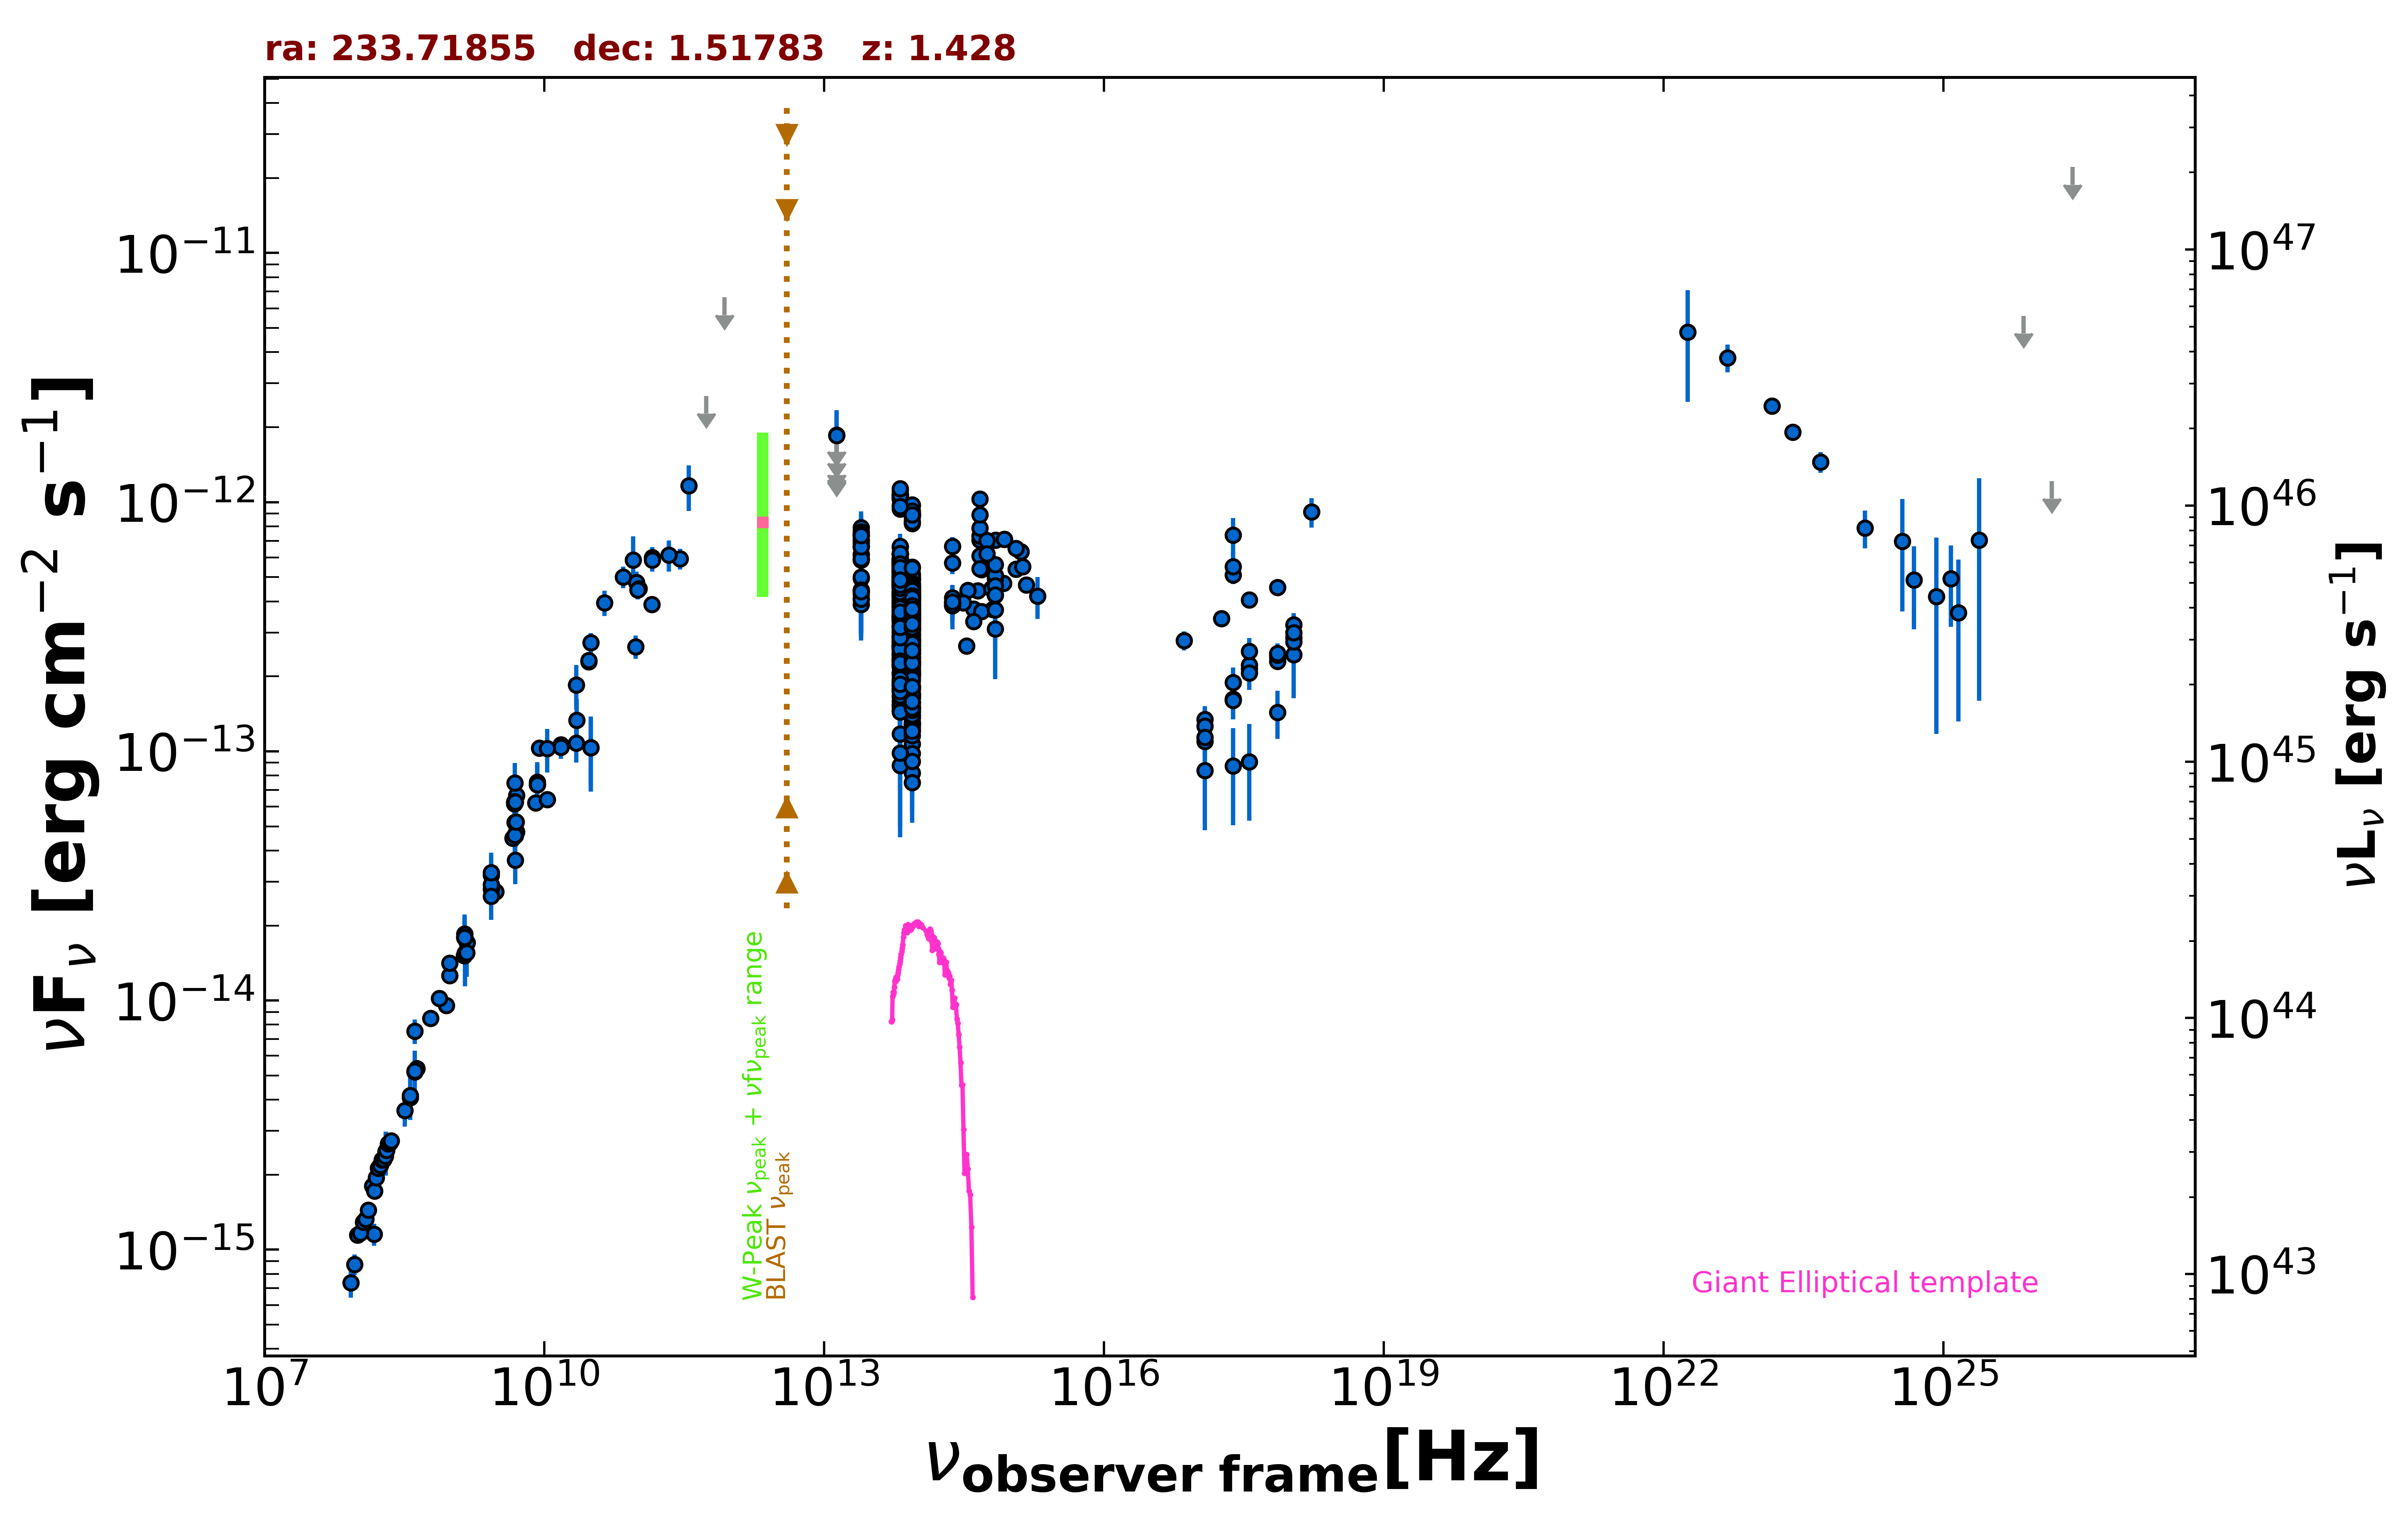

The table this chart was drawn from, first rows:
freq., flux, err_flux, MJD_start, MJD_end, flag, catalog, reference
1.400e+09, 1.797e-14, 5.000e-18, 55000, 55000, , FIRST, White et al. 1997  ApJ  475 479
1.400e+09, 1.849e-14, 5.550e-16, 55000, 55000, , NVSS, Condon et al. 1998  AJ  115  1693
8.870e+08, 9.571e-15, 6.715e-16, 55000, 55000, , RACS, Hale et al. 2021  PASA  38  e058
3.000e+09, 2.734e-14, 6.000e-17, 55000, 55000, , VLASSQL, Gordon et al. 2021  ApJS  255  30
2.418e+17, 5.100e-13, 3.505e-14, 55000, 55000, , 4XMM-DR13, Webb et al. 2020  A&A  641  A136
7.253e+16, 2.784e-13, 2.485e-14, 55000, 55000, , 4XMM-DR13, Webb et al. 2020  A&A  641  A136
1.813e+17, 3.417e-13, 2.085e-14, 55000, 55000, , 4XMM-DR13, Webb et al. 2020  A&A  641  A136
3.627e+17, 4.059e-13, 2.080e-14, 55000, 55000, , 4XMM-DR13, Webb et al. 2020  A&A  641  A136
7.253e+17, 4.545e-13, 3.375e-14, 55000, 55000, , 4XMM-DR13, Webb et al. 2020  A&A  641  A136
1.692e+18, 9.129e-13, 1.238e-13, 55000, 55000, , 4XMM-DR13, Webb et al. 2020  A&A  641  A136
2.418e+17, 5.505e-13, 8.230e-14, 55000, 55000, , WGACAT, White et al. 2000  VizieR  IX/31/wgacat
2.418e+17, 7.366e-13, 1.273e-13, 55000, 55000, , WGACAT, White et al. 2000  VizieR  IX/31/wgacat
2.418e+17, 1.622e-13, 1.640e-14, 54134, 55584, , 1OUSX, Giommi et al. in preparation
1.209e+17, 1.097e-13, 1.348e-14, 54134, 55584, , 1OUSX, Giommi et al. in preparation
3.627e+17, 2.147e-13, 1.940e-14, 54134, 55584, , 1OUSX, Giommi et al. in preparation
7.253e+17, 2.390e-13, 1.490e-14, 54134, 55584, , 1OUSX, Giommi et al. in preparation
1.088e+18, 2.859e-13, 3.040e-14, 54134, 55584, , 1OUSX, Giommi et al. in preparation
7.253e+17, 2.302e-13, 1.490e-14, 55000, 55000, , 2SXPS, Evans et al. 2020  ApJS  247  54
1.209e+17, 1.344e-13, 1.770e-14, 55000, 55000, , 2SXPS, Evans et al. 2020  ApJS  247  54
3.627e+17, 2.224e-13, 2.235e-14, 55000, 55000, , 2SXPS, Evans et al. 2020  ApJS  247  54
1.088e+18, 3.217e-13, 3.625e-14, 55000, 55000, , 2SXPS, Evans et al. 2020  ApJS  247  54
2.418e+17, 1.617e-13, 2.715e-14, 55000, 55000, , IPC2E, Harris et al. 1990  VizieR  IX/13/2e
1.500e+08, 1.153e-15, 1.155e-16, 55000, 55000, , TGSS150, Intema et al. 2017  A&A  598  A781
8.400e+09, 7.363e-14, 0.000e+00, 55000, 55000, , CRATES, Healey et al. 2007  ApJS  171  61
4.800e+09, 6.168e-14, 5.470e-15, 55000, 55000, , GB6, Gregory et al. 1996  ApJS  103  427
4.800e+09, 6.264e-14, 8.740e-15, 55000, 55000, , GB87, Gregory et al. 1992  VizieR  VIII/14/j20…
8.085e+09, 6.225e-14, 3.235e-15, 55000, 55000, , KUEHR, Kuehr et al. 1981  A&AS  45  367
1.500e+10, 1.065e-13, 6.000e-15, 55000, 55000, , KUEHR, Kuehr et al. 1981  A&AS  45  367
3.140e+10, 2.732e-13, 2.510e-14, 55000, 55000, , KUEHR, Kuehr et al. 1981  A&AS  45  367
1.379e+09, 1.517e-14, 8.300e-16, 55000, 55000, , KUEHR, Kuehr et al. 1981  A&AS  45  367
1.410e+09, 1.551e-14, 4.090e-15, 55000, 55000, , KUEHR, Kuehr et al. 1981  A&AS  45  367
2.695e+09, 2.803e-14, 1.350e-15, 55000, 55000, , KUEHR, Kuehr et al. 1981  A&AS  45  367
7.500e+08, 1.020e-14, 7.500e-16, 55000, 55000, , KUEHR, Kuehr et al. 1981  A&AS  45  367
9.000e+10, 5.850e-13, 1.440e-13, 55000, 55000, , KUEHR, Kuehr et al. 1981  A&AS  45  367
4.885e+09, 4.592e-14, 2.440e-15, 55000, 55000, , KUEHR, Kuehr et al. 1981  A&AS  45  367
4.300e+08, 5.332e-15, 3.440e-16, 55000, 55000, , KUEHR, Kuehr et al. 1981  A&AS  45  367
2.700e+09, 3.186e-14, 5.400e-16, 55000, 55000, , KUEHR, Kuehr et al. 1981  A&AS  45  367
9.620e+08, 1.260e-14, 6.750e-16, 55000, 55000, , KUEHR, Kuehr et al. 1981  A&AS  45  367
1.506e+10, 1.039e-13, 1.055e-14, 55000, 55000, , KUEHR, Kuehr et al. 1981  A&AS  45  367
3.140e+10, 1.036e-13, 3.139e-14, 55000, 55000, , KUEHR, Kuehr et al. 1981  A&AS  45  367
3.140e+10, 1.036e-13, 3.456e-14, 55000, 55000, , KUEHR, Kuehr et al. 1981  A&AS  45  367
2.200e+10, 1.078e-13, 1.760e-14, 55000, 55000, , KUEHR, Kuehr et al. 1981  A&AS  45  367
4.585e+09, 4.493e-14, 2.295e-15, 55000, 55000, , KUEHR, Kuehr et al. 1981  A&AS  45  367
5.009e+09, 4.759e-14, 3.505e-15, 55000, 55000, , KUEHR, Kuehr et al. 1981  A&AS  45  367
1.070e+10, 6.417e-14, 1.070e-15, 55000, 55000, , KUEHR, Kuehr et al. 1981  A&AS  45  367
2.219e+10, 1.331e-13, 2.885e-14, 55000, 55000, , KUEHR, Kuehr et al. 1981  A&AS  45  367
5.009e+09, 6.662e-14, 4.010e-15, 55000, 55000, , KUEHR, Kuehr et al. 1981  A&AS  45  367
3.180e+08, 3.625e-15, 5.090e-16, 55000, 55000, , KUEHR, Kuehr et al. 1981  A&AS  45  367
9.680e+08, 1.413e-14, 9.700e-16, 55000, 55000, , KUEHR, Kuehr et al. 1981  A&AS  45  367
4.080e+08, 5.182e-15, 3.265e-16, 55000, 55000, , KUEHR, Kuehr et al. 1981  A&AS  45  367
2.700e+09, 2.916e-14, 1.890e-15, 55000, 55000, , KUEHR, Kuehr et al. 1981  A&AS  45  367
6.060e+08, 8.484e-15, 5.450e-16, 55000, 55000, , KUEHR, Kuehr et al. 1981  A&AS  45  367
4.080e+08, 7.548e-15, 8.570e-16, 55000, 55000, , KUEHR, Kuehr et al. 1981  A&AS  45  367
1.484e+09, 1.707e-14, 8.900e-16, 55000, 55000, , KUEHR, Kuehr et al. 1981  A&AS  45  367
8.870e+09, 1.029e-13, 4.420e-15, 55000, 55000, , KUEHR, Kuehr et al. 1981  A&AS  45  367
4.850e+09, 6.276e-14, 0.000e+00, 55000, 55000, , NORTH20, White and Becker  1992  ApJS  79  331
1.400e+09, 1.786e-14, 0.000e+00, 55000, 55000, , NORTH20, White and Becker  1992  ApJS  79  331
3.650e+08, 4.077e-15, 0.000e+00, 55000, 55000, , NORTH20, White and Becker  1992  ApJS  79  331
2.850e+11, 5.928e-13, 5.700e-14, 56977, 56977, , ALMA, Bonato et al. 2019  MNRAS  485  1188
9.506e+10, 2.633e-13, 2.850e-14, 56977, 56977, , ALMA, Bonato et al. 2019  MNRAS  485  1188
... 768 more rows
